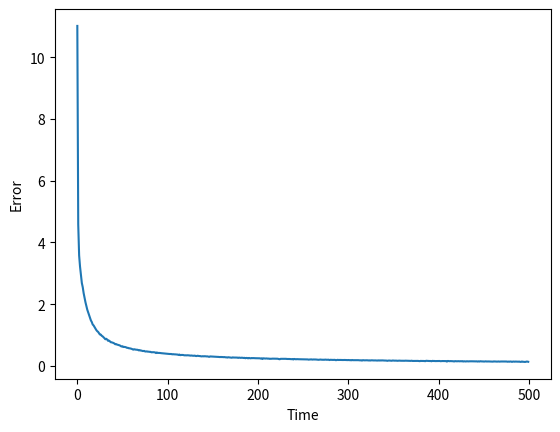
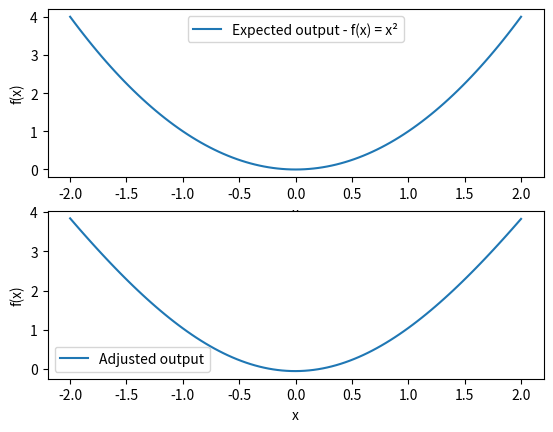

These charts were generated, in order, by the following Python code:

import numpy as np
import math
import matplotlib.pyplot as plt

P = {'p1': 2.0, 'q1': 0, 'p2': -2.0, 'q2': 0, 'xm1': 2.0, 'sig1': 1.0, 'xm2': -2.0, 'sig2': 1.0}
D = {'p1': 0, 'q1': 0, 'p2': 0, 'q2': 0, 'xm1': 0, 'sig1': 0, 'xm2': 0, 'sig2': 0}

def yd(x):
	return x**2

def y1(x):
	return P['p1']*x+P['q1']

def y2(x):
	return P['p2']*x+P['q2']

def y(x):
	return ((w1(x)*y1(x))+(w2(x)*y2(x)))/(w1(x)+w2(x))

def w1(x):
	return math.exp((-1/2.0)*(((x-P['xm1'])/P['sig1'])**2))

def w2(x):
	return math.exp((-1/2.0)*(((x-P['xm2'])/P['sig2'])**2))

def error(x):
	return (1/2.0)*math.pow((y(x)-yd(x)), 2)

def derivative(x):
	diffy = y(x) - yd(x)

	D['p1'] = diffy*(w1(x)/float((w1(x)+w2(x))))*x
	D['p2'] = diffy*(w2(x)/float((w1(x)+w2(x))))*x
	D['q1'] = diffy*(w1(x)/float((w1(x)+w2(x))))
	D['q2'] = diffy*(w2(x)/float((w1(x)+w2(x))))
	D['xm1'] = diffy*w2(x)*(y1(x)-y2(x))/float((w1(x)+w2(x))**2)*w1(x)*(x-P['xm1']/float(P['sig1']**2))
	D['xm2'] = diffy*w1(x)*(y2(x)-y1(x))/float((w1(x)+w2(x))**2)*w2(x)*(x-P['xm2']/float(P['sig2']**2))
	D['sig1'] = diffy*w2(x)*(y1(x)-y2(x))/float((w1(x)+w2(x))**2)*w1(x)*((x-P['xm1'])**2/float(P['sig1']**3))
	D['sig2'] = diffy*w1(x)*(y2(x)-y1(x))/float((w1(x)+w2(x))**2)*w2(x)*((x-P['xm2'])**2/float(P['sig2']**3))

Xin = np.arange(-2, 2.04, 0.04)
time = 500
alpha = 0.01
E = []
for t in range(0, time):
	index = np.random.permutation(100)
	e = 0
	for i in index:
		e += error(Xin[i])
		derivative(Xin[i])
		for key in P:
			P[key] -= alpha*D[key]
	E.append(e)


plt.figure(1)

plt.plot(E)
plt.xlabel("Time");
plt.ylabel("Error");

Yd = []
Y = []

for x in Xin:
	Y.append(y(x))
	Yd.append(yd(x))

plt.figure(2)

plt.subplot(211)
plt.xlabel("x");
plt.ylabel("f(x)");
plt.plot(Xin,Yd, label="Expected output - f(x) = x²");
plt.legend()

plt.subplot(212)
plt.xlabel("x");
plt.ylabel("f(x)");
plt.plot(Xin,Y, label="Adjusted output");
plt.legend()
plt.show()